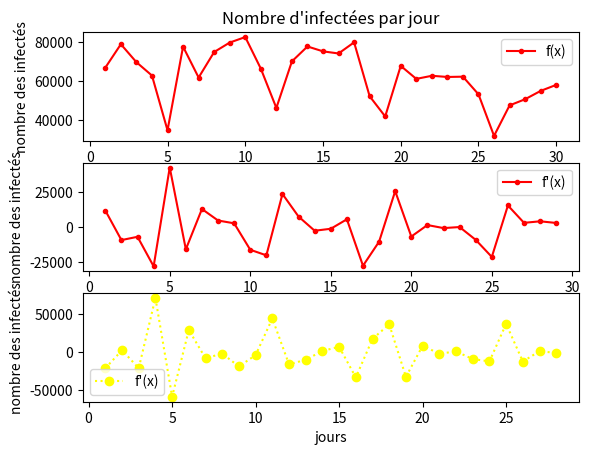
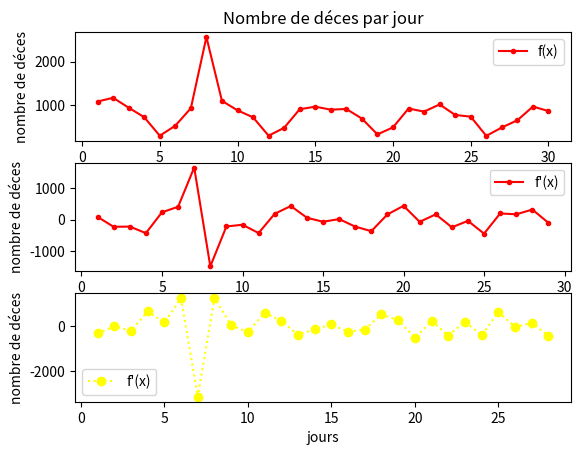

Here is the Python script that generated these plots, in order:
#31-03-2021--->29-04-2021
from scipy.signal import *
import numpy as np
from pylab import *
import matplotlib.pyplot as plt
Y = [67029,79034,69822,62974,34932,77794,61958,75038,79878,82698,66535,46380,70230,77878,75375,74289,79991,52373,42018,67933,61273,62857,62257,62399,53363,32065,47691,50856,55125,58199]
X=[1,2,3,4,5,6,7,8,9,10,11,12,13,14,15,16,17,18,19,20,21,22,23,24,25,26,27,28,29,30]
plt.subplot(3,1,1)
figure(1)
plt.title("Nombre d'infectées par jour")
plt.plot(X,Y,marker = '.',c = 'red',label="f(x)")
plt.legend()
plt.ylabel("nombre des infectés")
yprime=diff(Y)
plt.subplot(3,1,2)
plt.plot(X[0:len(X)-1],yprime,marker = '.',c = 'red',label="f'(x)")
plt.legend()
plt.xlabel("jours")
plt.ylabel("nombre des infectés")
ysecond=diff(yprime)
plt.subplot(3,1,3)
plt.plot(X[0:len(X)-2],ysecond,'o:',c = 'yellow',label="f'(x)")
plt.legend()
plt.xlabel("jours")
plt.ylabel("nombre des infectés")
z= [1076,1162,933,712,283,515,921,2570,1090,872,709,283,467,897,956,887,903,680,313,477,913,842,1008,764,724,279,474,641,959,854]
figure(2)
plt.subplot(3,1,1)
plt.title("Nombre de déces par jour")
plt.plot(X,z,marker = '.',c = 'red',label="f(x)")
plt.legend()
plt.ylabel("nombre de déces")
yprimee=diff(z)
plt.subplot(3,1,2)
plt.plot(X[0:len(X)-1],yprimee,marker = '.',c = 'red',label="f'(x)")
plt.legend()
plt.xlabel("jours")
plt.ylabel("nombre de déces")
yseconde=diff(yprimee)
plt.subplot(3,1,3)
plt.plot(X[0:len(X)-2],yseconde,'o:',c = 'yellow',label="f'(x)")
plt.legend()
plt.xlabel("jours")
plt.ylabel("nombre de déces")
plt.show() 

